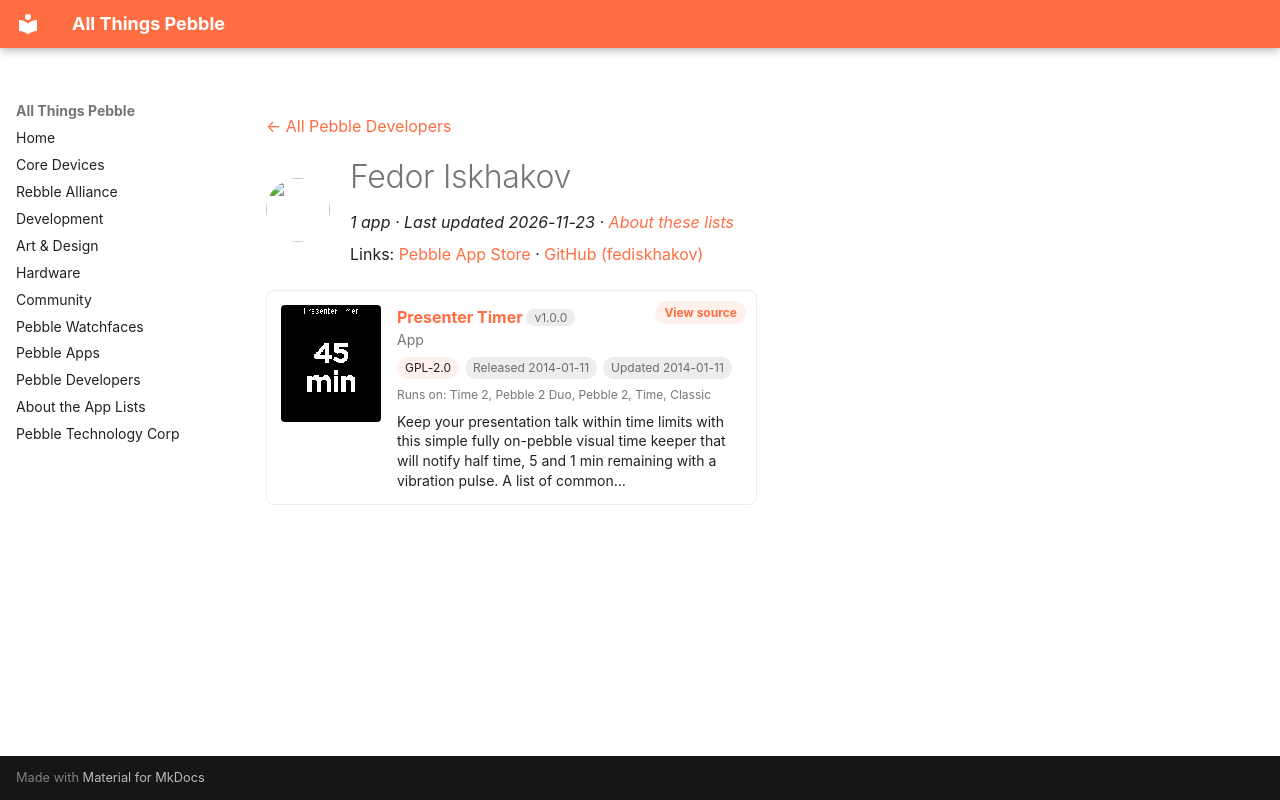

repository: saltedlolly/all-things-pebble · page: developers/fedor-iskhakov.html · generator: mkdocs

---
title: "Fedor Iskhakov"
hide:
  - toc
---

<!-- Generated by scripts/update_app_directory.py: do not edit by hand -->
[← All Pebble Developers](../developers.md)

<div class="dev-header" markdown>
<img class="dev-avatar" src="https://github.com/fediskhakov.png?size=128" alt="" width="64" height="64" loading="lazy" onerror="this.remove()">
<div class="dev-intro" markdown>

# Fedor Iskhakov

*1 app · Last updated 2026-11-23 · [About these lists](../about-app-lists.md)*

Links: [Pebble App Store](https://apps.repebble.com/apps/dev/fedor-iskhakov_52cc7329d76e990aa400003b) · [GitHub (fediskhakov)](https://github.com/fediskhakov)

</div>
</div>

<div class="app-grid dev-apps" data-search-exclude>
<div class="app-card" data-type="watchapp" data-title="presenter timer" data-released="2014-01-11" data-updated="2014-01-11">
<a class="app-shot" href="https://apps.repebble.com/52d093bf3b9c7b1ea200007e" data-search-exclude><img src="../images/apps/52d093bf3b9c7b1ea200007e.png" alt="Presenter Timer" loading="lazy"></a>
<div class="app-info">
<h2 class="app-name" id="app-52d093bf3b9c7b1ea200007e"><a href="https://apps.repebble.com/52d093bf3b9c7b1ea200007e">Presenter Timer</a> <span class="app-version" title="Latest version" data-search-exclude>v1.0.0</span></h2>
<a class="app-source" href="https://github.com/fediskhakov/pebble_presenter_timer" title="Source code" data-search-exclude>View source</a>
<div class="app-dev">App</div>
<div class="app-tags" data-search-exclude><span class="app-licence" title="Licence">GPL-2.0</span> <span title="First published in the app store">Released 2014-01-11</span> <span title="Latest release in the app store">Updated 2014-01-11</span></div>
<div class="app-watches" title="Supported watches" data-search-exclude>Runs on: Time 2, Pebble 2 Duo, Pebble 2, Time, Classic</div>
<p class="app-desc">Keep your presentation talk within time limits with this simple fully on-pebble visual time keeper that will notify half time, 5 and 1 min remaining with a vibration pulse. A list of common…</p>
</div>
</div>
</div>
